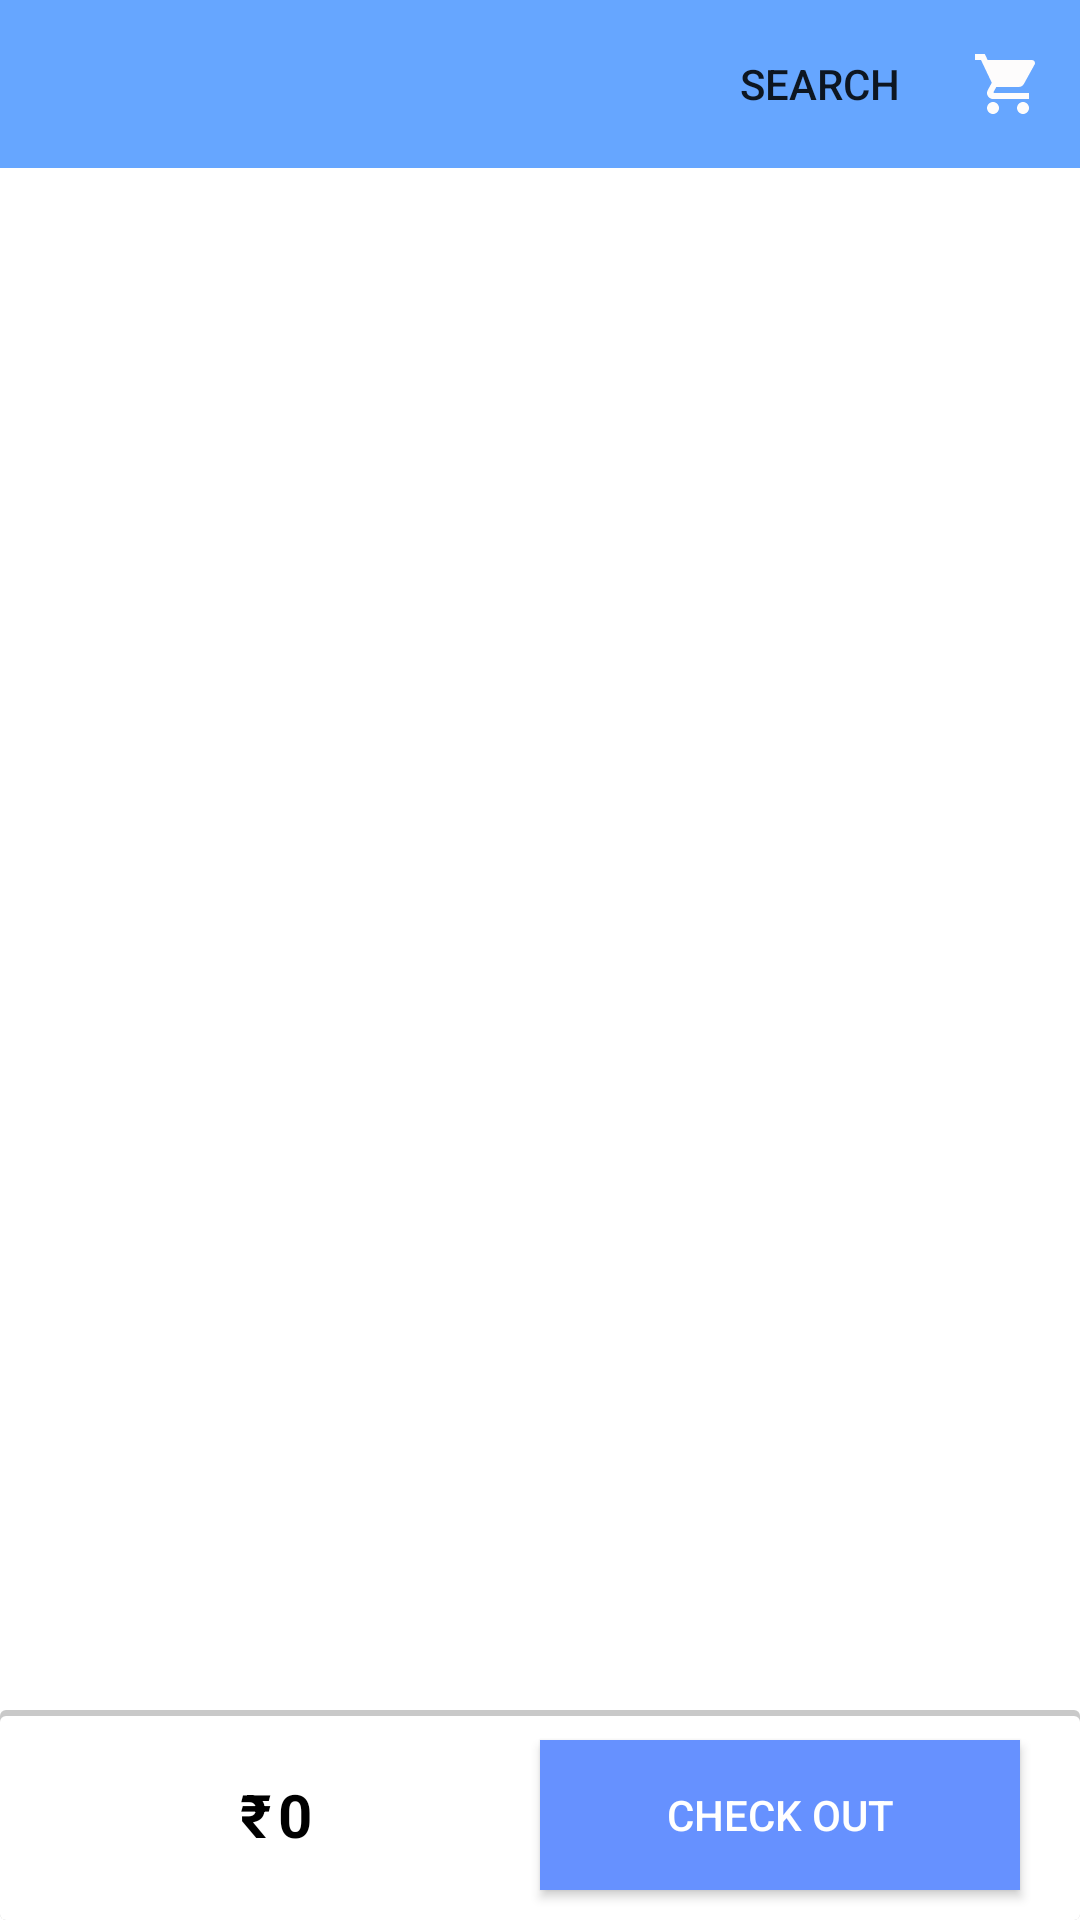

Reconstruct the res/layout file that produces this screen, plus the resources it refers to.
<!-- AndroidManifest.xml: application theme AppTheme -->
<!-- res/layout/activity_cart.xml -->
<?xml version="1.0" encoding="utf-8"?>
<RelativeLayout xmlns:android="http://schemas.android.com/apk/res/android"
    xmlns:tools="http://schemas.android.com/tools"
    android:id="@+id/first"
    android:layout_width="match_parent"
    android:layout_height="match_parent"
    tools:context=".Cart">

    <ImageView
        android:id="@+id/image"
        android:layout_width="200dp"
        android:layout_height="200dp"
        android:layout_centerInParent="true" />

    <androidx.recyclerview.widget.RecyclerView
        android:id="@+id/rc"
        android:layout_width="match_parent"
        android:layout_height="match_parent"
        android:layout_below="@+id/layout"
        android:layout_alignParentStart="true"
        android:layout_alignParentLeft="true"
        android:layout_marginTop="60dp" />

    <RelativeLayout
        android:layout_width="match_parent"
        android:layout_height="70dp"
        android:layout_alignParentBottom="true"
        android:background="@drawable/shadow">


        <RelativeLayout
            android:layout_width="200dp"
            android:layout_height="match_parent"
            android:orientation="horizontal"
            android:id="@+id/right"
            android:layout_alignParentRight="true">
            <Button
                android:id="@+id/button9"
                android:layout_width="160dp"
                android:layout_height="50dp"
                android:layout_centerInParent="true"
                android:background="@color/colorPrimaryDark"
                android:text="Check out"
                android:textColor="#FFFFFF" />

        </RelativeLayout>
        <RelativeLayout
            android:layout_width="200dp"
            android:layout_height="match_parent"
            android:orientation="horizontal"
            android:id="@+id/left">
            <TextView
                android:id="@+id/r"
                android:layout_width="wrap_content"
                android:layout_height="wrap_content"
                android:layout_centerVertical="true"
                android:layout_marginLeft="80dp"
                android:text="₹"
                android:textColor="#000"
                android:textSize="20dp"
                android:textStyle="bold" />

            <TextView
                android:id="@+id/txt_total"
                android:layout_width="wrap_content"
                android:layout_height="wrap_content"
                android:layout_centerVertical="true"
                android:layout_marginLeft="2dp"
                android:text="0"
                android:layout_toRightOf="@+id/r"
                android:textColor="#000"
                android:textSize="20dp"
                android:textStyle="bold" />

        </RelativeLayout>


    </RelativeLayout>
<include layout="@layout/toolbar"></include>

</RelativeLayout>
<!-- res/layout/toolbar.xml (included above) -->
<?xml version="1.0" encoding="utf-8"?>
<RelativeLayout xmlns:android="http://schemas.android.com/apk/res/android"
    xmlns:app="http://schemas.android.com/apk/res-auto"
    android:layout_width="match_parent"
    android:layout_height="wrap_content">

    <androidx.appcompat.widget.Toolbar
        android:id="@+id/toolbar"
        android:layout_width="match_parent"
        android:layout_height="wrap_content"
        android:background="@color/colorPrimary"
        app:menu="@menu/menu">
    </androidx.appcompat.widget.Toolbar>

</RelativeLayout>
<!-- resources referenced by this layout -->
<resources>
  <color name="colorPrimary">#66A6FF</color>
  <color name="colorPrimaryDark">#6691FF</color>
  <!-- drawable shadow (drawable) -->
  <?xml version="1.0" encoding="utf-8"?>
  <layer-list xmlns:android="http://schemas.android.com/apk/res/android">
      <item>
          <shape android:shape="rectangle">
              <solid android:color="#CABBBBBB"></solid>
              <corners android:radius="2dp"></corners>
          </shape>
      </item>
      <item
          android:bottom="0dp"
          android:left="0dp"
          android:right="0dp"
          android:top="2dp">
          <shape android:shape="rectangle">
              <solid android:color="#fff"></solid>
              <corners android:radius="2dp"></corners>
          </shape>
  
      </item>
  </layer-list>
  <style name="AppTheme" parent="Theme.MaterialComponents.DayNight.NoActionBar">
          <item name="colorPrimaryDark">@color/colorPrimaryDark</item>
          <item name="colorPrimary">@color/colorPrimary</item>
          <item name="colorAccent">@color/colorAccent</item>
  
      </style>
  <color name="colorAccent">#ffffff</color>
</resources>
